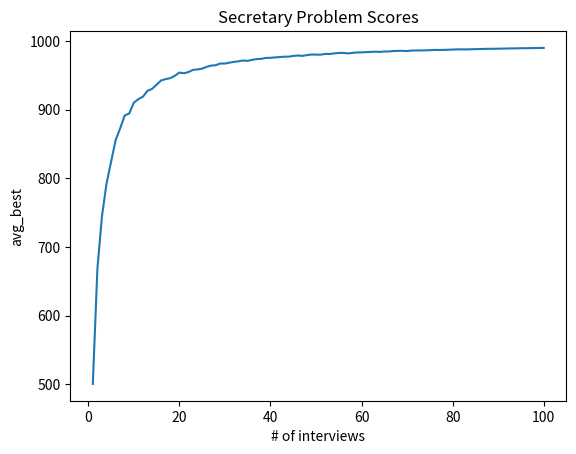

The matplotlib source for this figure:
import random
import matplotlib.pyplot as plt

MONTE_CARLO_REPS = 100

def find_best(num_interviews, total_candidates=100):
    candidates = list(range(total_candidates))
    random.shuffle(candidates)
    return max(candidates[:num_interviews])

list_interviews = list(range(1,101))
list_avg_best = []
list_ratio = []

for interview_count in list_interviews:
    total = 0
    for i in range(1000):
        total += find_best(interview_count)
    avg_best = total/MONTE_CARLO_REPS
    ratio = avg_best/interview_count
    #print(f'Interviews: {interview_count}\tavg best score: {avg_best}\tRatio: {ratio}')
    list_avg_best.append(avg_best)
    list_ratio.append(ratio)


plt.plot(list_interviews, list_avg_best)
plt.xlabel('# of interviews')
plt.ylabel('avg_best')
plt.title('Secretary Problem Scores')
plt.show()
